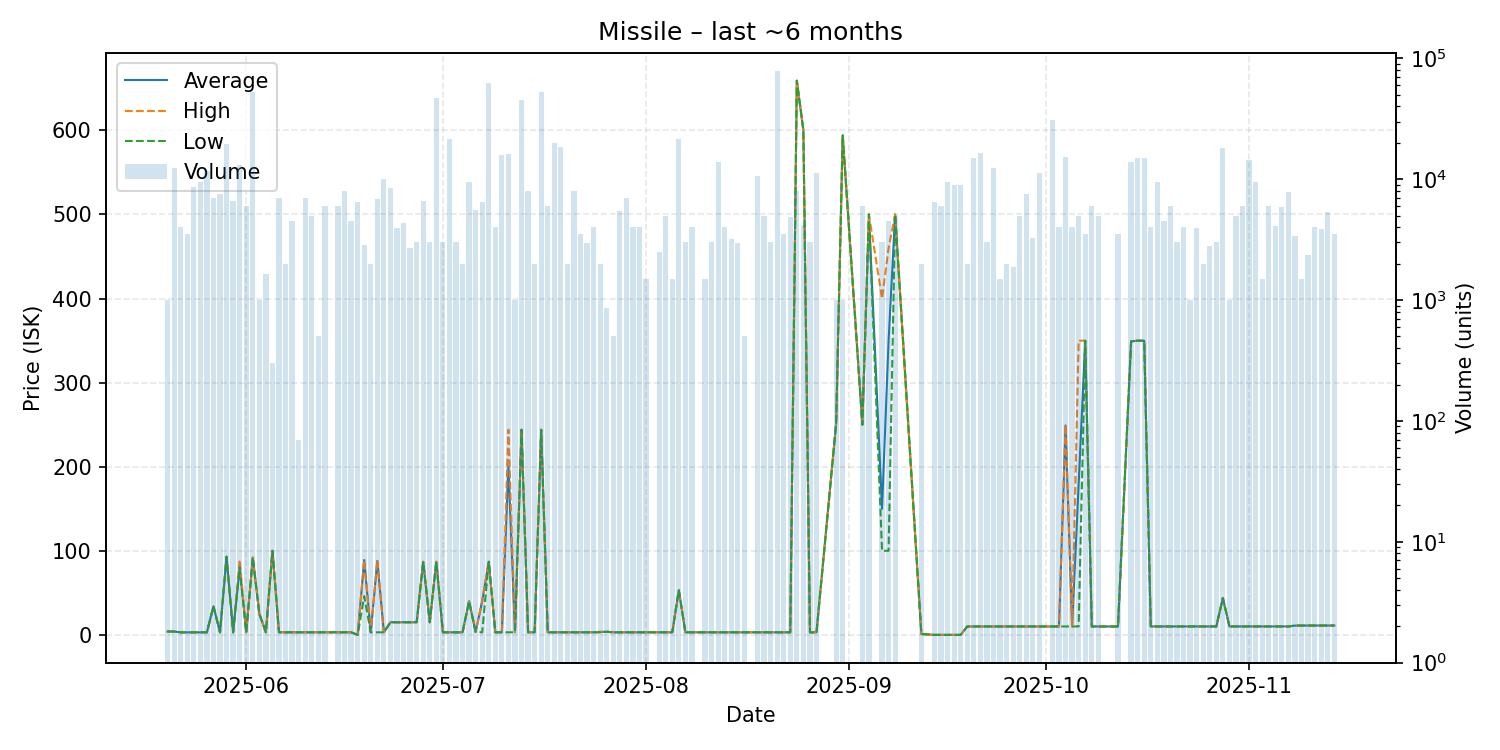

The data file committed next to this chart (first rows):
date, average, highest, lowest, order_count, volume
2025-05-20, 4.0, 4.0, 4.0, 1, 1000
2025-05-21, 4.0, 4.0, 4.0, 8, 12500
2025-05-22, 3.01, 3.01, 3.01, 3, 4000
2025-05-23, 3.01, 3.01, 3.01, 3, 3500
2025-05-24, 3.01, 3.01, 3.01, 5, 8620
2025-05-25, 3.03, 3.03, 3.03, 7, 9512
2025-05-26, 3.03, 3.03, 3.03, 9, 11700
2025-05-27, 34.0, 34.0, 34.0, 7, 7000
2025-05-28, 3.03, 3.03, 3.03, 3, 7480
2025-05-29, 93.0, 93.0, 93.0, 8, 19620
2025-05-30, 3.05, 3.05, 3.05, 5, 6630
2025-05-31, 80.0, 89.0, 80.0, 6, 13000
2025-06-01, 3.06, 3.06, 3.05, 4, 6000
2025-06-02, 92.0, 92.0, 92.0, 9, 52312
2025-06-03, 25.0, 25.0, 25.0, 1, 1000
2025-06-04, 3.05, 3.05, 3.05, 2, 1631
2025-06-05, 99.99, 99.99, 99.99, 1, 300
2025-06-06, 3.06, 3.06, 3.06, 2, 7000
2025-06-07, 3.05, 3.05, 3.05, 2, 2000
2025-06-08, 3.05, 3.05, 3.05, 5, 4520
2025-06-09, 3.04, 3.04, 3.04, 1, 69
2025-06-10, 3.04, 3.04, 3.04, 4, 7000
2025-06-11, 3.04, 3.04, 3.04, 3, 5000
2025-06-12, 3.04, 3.04, 3.04, 1, 500
2025-06-13, 3.04, 3.04, 3.04, 4, 6000
2025-06-15, 3.04, 3.04, 3.04, 5, 6000
2025-06-16, 3.04, 3.04, 3.04, 7, 8000
2025-06-17, 3.04, 3.04, 3.04, 5, 4500
2025-06-18, 0.02, 0.02, 0.02, 3, 6499
2025-06-19, 89.0, 89.0, 46.02, 4, 2880
2025-06-20, 3.04, 3.04, 3.04, 2, 2000
2025-06-21, 88.0, 89.0, 3.04, 6, 6800
2025-06-22, 3.04, 3.04, 3.04, 3, 10000
2025-06-23, 15.0, 15.0, 15.0, 5, 8500
2025-06-24, 15.0, 15.0, 15.0, 5, 3912
2025-06-25, 15.0, 15.0, 15.0, 4, 4318
2025-06-26, 15.0, 15.0, 15.0, 2, 2700
2025-06-27, 15.0, 15.0, 15.0, 3, 3000
2025-06-28, 87.0, 87.0, 87.0, 3, 6600
2025-06-29, 15.0, 15.0, 15.0, 2, 3000
2025-06-30, 86.99, 86.99, 86.99, 3, 47000
2025-07-01, 3.04, 3.04, 3.04, 2, 3000
2025-07-02, 3.05, 3.05, 3.05, 4, 21500
2025-07-03, 3.05, 3.05, 3.05, 3, 3000
2025-07-04, 3.05, 3.05, 3.05, 1, 2000
2025-07-05, 40.0, 40.0, 40.0, 7, 9500
2025-07-06, 3.5, 3.5, 3.5, 6, 5568
2025-07-07, 39.99, 40.0, 3.05, 5, 6500
2025-07-08, 87.0, 87.0, 87.0, 11, 62828
2025-07-09, 3.06, 3.06, 3.06, 5, 4000
2025-07-10, 3.06, 3.06, 3.06, 3, 15900
2025-07-11, 200.0, 243.9, 3.06, 6, 16240
2025-07-12, 3.05, 3.05, 3.05, 1, 1000
2025-07-13, 243.9, 243.9, 243.9, 8, 44840
2025-07-14, 3.05, 3.05, 3.05, 5, 7948
2025-07-15, 3.05, 3.05, 3.05, 2, 2000
2025-07-16, 243.9, 243.9, 243.9, 7, 52784
2025-07-17, 3.05, 3.05, 3.05, 3, 6000
2025-07-18, 3.05, 3.05, 3.05, 2, 20072
2025-07-19, 3.05, 3.05, 3.05, 8, 18424
... 102 more rows
